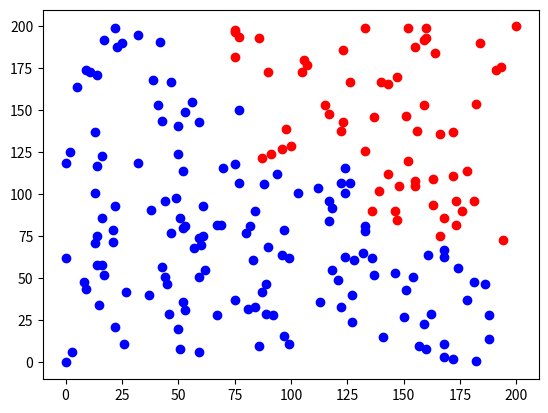

Here is the Python script that generated this plot:
import matplotlib.pyplot as plt
from random import randint, randrange
import math, time

controle = 1000

pontos =[[0, 0, 'blue'], [200, 200, 'red']]

def distancia(ponto1, ponto2):
    return math.sqrt((ponto2[0]-ponto1[0])**2 + (ponto2[1]-ponto1[1])**2)

print(distancia(pontos[0],pontos[1]))

plt.scatter(pontos[0][0],pontos[0][1],color='blue')
plt.scatter(pontos[1][0],pontos[1][1],color='red')

for _ in range(200):
    novoPonto = []
    novoPonto.append(randrange(0,200))
    novoPonto.append(randrange(0,200))
    
    for ponto in pontos:
        d = distancia(ponto,novoPonto)
        if d < controle:
            color = ponto[2] 
            controle = d

    novoPonto.append(color)
    plt.scatter(novoPonto[0],novoPonto[1],color=novoPonto[2])
    pontos.append(novoPonto)

    print(novoPonto)

    controle=1000

plt.show()